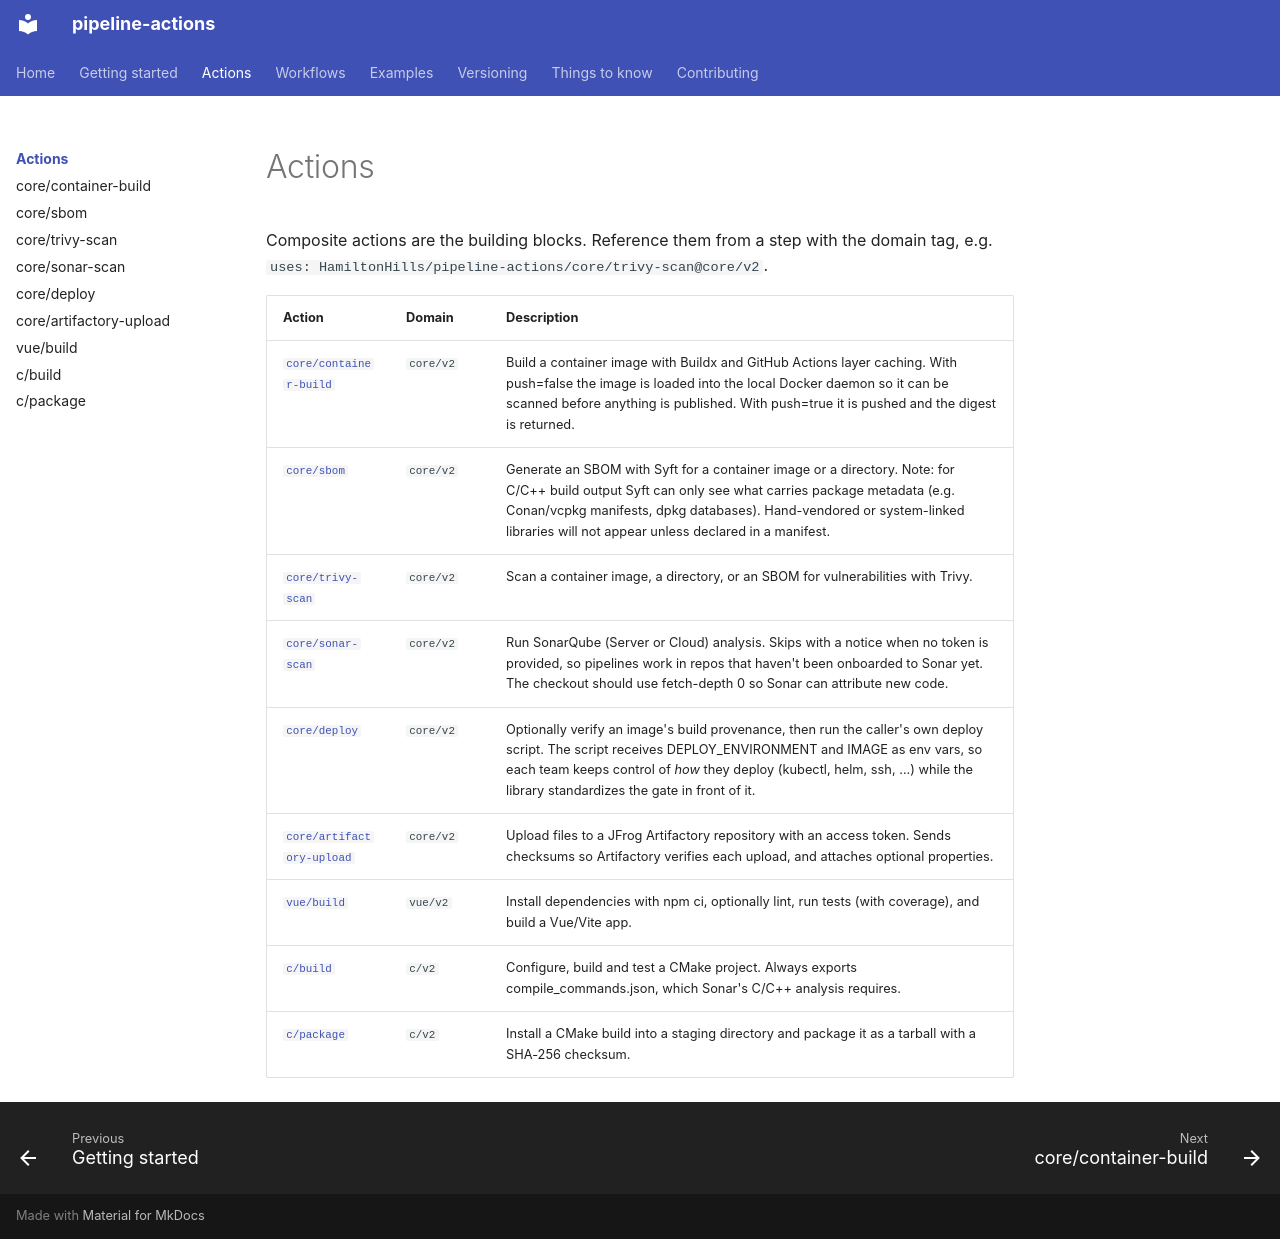

repository: HamiltonHills/pipeline-actions · page: actions/index.html · generator: mkdocs

# Actions

Composite actions are the building blocks. Reference them from a step with the
domain tag, e.g. `uses: HamiltonHills/pipeline-actions/core/trivy-scan@core/v2`.

| Action | Domain | Description |
|---|---|---|
| [`core/container-build`](container-build.md) | `core/v2` | Build a container image with Buildx and GitHub Actions layer caching. With push=false the image is loaded into the local Docker daemon so it can be scanned before anything is published. With push=true it is pushed and the digest is returned. |
| [`core/sbom`](sbom.md) | `core/v2` | Generate an SBOM with Syft for a container image or a directory. Note: for C/C++ build output Syft can only see what carries package metadata (e.g. Conan/vcpkg manifests, dpkg databases). Hand-vendored or system-linked libraries will not appear unless declared in a manifest. |
| [`core/trivy-scan`](trivy-scan.md) | `core/v2` | Scan a container image, a directory, or an SBOM for vulnerabilities with Trivy. |
| [`core/sonar-scan`](sonar-scan.md) | `core/v2` | Run SonarQube (Server or Cloud) analysis. Skips with a notice when no token is provided, so pipelines work in repos that haven't been onboarded to Sonar yet. The checkout should use fetch-depth 0 so Sonar can attribute new code. |
| [`core/deploy`](deploy.md) | `core/v2` | Optionally verify an image's build provenance, then run the caller's own deploy script. The script receives DEPLOY_ENVIRONMENT and IMAGE as env vars, so each team keeps control of *how* they deploy (kubectl, helm, ssh, ...) while the library standardizes the gate in front of it. |
| [`core/artifactory-upload`](artifactory-upload.md) | `core/v2` | Upload files to a JFrog Artifactory repository with an access token. Sends checksums so Artifactory verifies each upload, and attaches optional properties. |
| [`vue/build`](vue-build.md) | `vue/v2` | Install dependencies with npm ci, optionally lint, run tests (with coverage), and build a Vue/Vite app. |
| [`c/build`](c-build.md) | `c/v2` | Configure, build and test a CMake project. Always exports compile_commands.json, which Sonar's C/C++ analysis requires. |
| [`c/package`](c-package.md) | `c/v2` | Install a CMake build into a staging directory and package it as a tarball with a SHA-256 checksum. |
